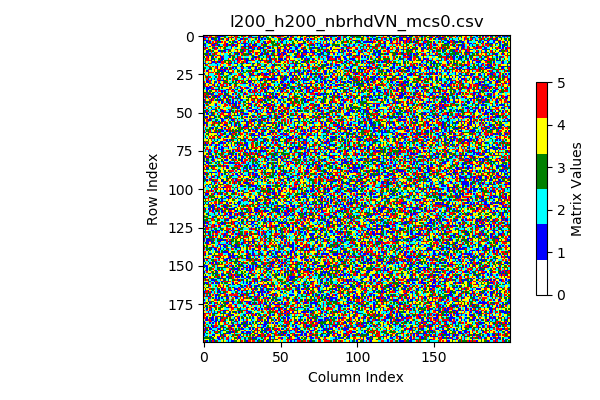

The data file committed next to this chart (first rows):
1, 5, 5, 2, 5, 5, 4, 4, 5, 1, 1, 1, 1, 1, 3, 2, 4, 4, 5, 4, 3, 5, 5, 2
1, 1, 1, 5, 5, 1, 3, 5, 3, 3, 1, 2, 4, 4, 3, 2, 3, 5, 5, 1, 4, 5, 3, 3
5, 5, 2, 5, 4, 1, 1, 3, 3, 2, 1, 5, 3, 1, 4, 5, 1, 4, 3, 4, 2, 5, 2, 2
1, 1, 1, 3, 5, 4, 2, 5, 1, 5, 1, 2, 4, 2, 4, 1, 3, 4, 4, 5, 3, 2, 4, 1
2, 4, 1, 5, 1, 2, 5, 4, 5, 3, 3, 1, 5, 4, 5, 4, 2, 3, 2, 3, 1, 1, 5, 4
3, 3, 2, 3, 3, 5, 5, 3, 1, 3, 2, 4, 4, 4, 5, 1, 2, 4, 3, 3, 4, 2, 3, 5
1, 1, 2, 4, 4, 5, 1, 1, 5, 3, 1, 2, 2, 5, 5, 1, 5, 3, 5, 1, 1, 5, 3, 4
2, 3, 2, 2, 1, 4, 5, 5, 2, 2, 3, 3, 3, 4, 5, 3, 2, 2, 1, 5, 4, 1, 3, 4
5, 1, 5, 2, 4, 4, 3, 1, 5, 1, 4, 5, 4, 5, 3, 2, 2, 2, 1, 4, 2, 2, 4, 4
3, 5, 4, 3, 3, 4, 2, 5, 5, 4, 2, 2, 4, 2, 3, 1, 1, 5, 2, 4, 4, 5, 3, 2
4, 4, 1, 1, 3, 5, 3, 4, 4, 4, 1, 1, 3, 1, 1, 2, 5, 3, 4, 4, 2, 4, 5, 4
4, 2, 1, 5, 2, 5, 2, 3, 5, 5, 4, 2, 5, 2, 5, 4, 5, 4, 1, 2, 1, 1, 3, 5
3, 3, 3, 5, 1, 2, 5, 3, 5, 4, 4, 2, 4, 4, 2, 2, 4, 3, 4, 2, 5, 3, 3, 1
4, 1, 1, 5, 3, 3, 3, 3, 2, 1, 5, 1, 2, 5, 2, 2, 1, 3, 1, 5, 5, 2, 1, 2
3, 4, 5, 1, 4, 3, 1, 4, 5, 4, 4, 5, 1, 5, 2, 2, 2, 1, 4, 3, 3, 2, 3, 5
2, 3, 5, 5, 4, 1, 3, 3, 2, 4, 3, 5, 1, 1, 2, 2, 5, 4, 4, 3, 2, 5, 1, 5
4, 3, 5, 5, 5, 1, 4, 3, 4, 2, 5, 3, 1, 4, 3, 3, 3, 3, 2, 5, 1, 2, 1, 5
2, 5, 4, 2, 4, 5, 1, 1, 5, 3, 1, 1, 5, 5, 3, 4, 3, 5, 3, 2, 3, 2, 5, 5
1, 1, 2, 3, 5, 1, 2, 2, 1, 2, 2, 2, 5, 5, 4, 5, 3, 1, 1, 2, 1, 1, 1, 4
4, 3, 5, 4, 2, 2, 2, 2, 2, 1, 2, 5, 4, 2, 2, 4, 5, 5, 4, 2, 4, 4, 3, 2
2, 2, 2, 5, 5, 4, 5, 4, 5, 1, 4, 4, 5, 1, 2, 4, 2, 2, 2, 5, 3, 3, 2, 2
3, 3, 2, 2, 3, 3, 4, 2, 5, 1, 4, 3, 1, 2, 3, 1, 4, 3, 5, 1, 2, 1, 4, 4
1, 4, 2, 5, 1, 3, 4, 5, 4, 5, 5, 1, 5, 1, 1, 5, 5, 3, 5, 2, 3, 2, 1, 2
5, 4, 1, 5, 4, 2, 4, 5, 4, 3, 3, 1, 1, 5, 1, 2, 1, 4, 4, 5, 2, 4, 3, 3
4, 2, 4, 5, 5, 5, 5, 4, 3, 1, 3, 4, 3, 1, 4, 3, 1, 1, 3, 5, 2, 4, 5, 2
1, 4, 4, 5, 2, 2, 2, 4, 5, 3, 5, 3, 1, 3, 4, 4, 2, 3, 1, 2, 2, 2, 4, 5
4, 1, 2, 3, 2, 2, 2, 1, 2, 4, 5, 2, 2, 3, 2, 3, 1, 2, 2, 4, 3, 5, 4, 5
4, 5, 3, 5, 5, 4, 2, 2, 3, 2, 5, 5, 3, 4, 3, 3, 2, 2, 4, 3, 5, 4, 5, 2
4, 2, 5, 1, 2, 3, 2, 1, 2, 5, 5, 5, 2, 5, 4, 3, 2, 3, 2, 5, 3, 3, 3, 2
2, 4, 1, 5, 5, 1, 4, 4, 2, 5, 1, 3, 1, 1, 3, 5, 2, 4, 2, 5, 4, 1, 1, 5
5, 4, 1, 1, 5, 2, 4, 3, 1, 4, 5, 2, 4, 5, 3, 3, 4, 2, 2, 3, 2, 3, 4, 5
1, 3, 4, 2, 3, 1, 4, 1, 2, 4, 1, 3, 4, 1, 5, 5, 3, 3, 3, 2, 3, 3, 1, 2
3, 5, 4, 5, 4, 4, 5, 1, 4, 3, 2, 5, 5, 5, 2, 5, 4, 1, 2, 4, 5, 3, 4, 4
1, 5, 5, 4, 1, 1, 2, 3, 5, 3, 1, 4, 5, 3, 1, 3, 2, 4, 5, 4, 1, 5, 2, 3
3, 2, 1, 1, 1, 5, 5, 4, 2, 2, 3, 4, 3, 4, 4, 4, 4, 5, 3, 4, 5, 2, 1, 2
2, 2, 1, 1, 2, 5, 1, 5, 1, 1, 3, 2, 2, 2, 2, 1, 3, 5, 2, 1, 2, 3, 3, 4
4, 4, 1, 4, 3, 3, 4, 4, 5, 2, 5, 5, 1, 5, 1, 2, 5, 4, 5, 5, 1, 2, 2, 5
3, 3, 3, 1, 5, 4, 3, 1, 2, 1, 2, 4, 1, 2, 3, 2, 3, 2, 4, 4, 3, 3, 2, 2
5, 5, 3, 3, 1, 3, 1, 4, 2, 2, 5, 5, 5, 4, 1, 3, 5, 4, 4, 1, 2, 5, 2, 3
5, 3, 5, 5, 4, 1, 5, 1, 1, 3, 5, 3, 2, 3, 3, 1, 3, 1, 4, 2, 4, 2, 1, 5
5, 1, 3, 5, 1, 4, 3, 3, 1, 5, 1, 2, 2, 5, 1, 4, 1, 3, 1, 5, 4, 1, 2, 3
4, 5, 2, 5, 4, 3, 5, 1, 4, 3, 2, 1, 4, 3, 5, 3, 5, 2, 2, 5, 1, 3, 3, 1
1, 5, 4, 4, 5, 1, 5, 2, 3, 3, 1, 1, 3, 5, 4, 1, 5, 3, 2, 1, 4, 2, 5, 2
3, 1, 3, 1, 3, 5, 4, 4, 4, 2, 5, 4, 1, 5, 2, 3, 1, 5, 2, 1, 2, 1, 2, 5
2, 5, 5, 2, 3, 4, 4, 2, 5, 2, 4, 4, 1, 2, 5, 2, 1, 1, 1, 1, 3, 1, 2, 1
1, 2, 3, 5, 4, 4, 4, 2, 1, 4, 2, 2, 4, 4, 5, 5, 2, 5, 2, 5, 3, 1, 4, 5
1, 4, 4, 2, 1, 2, 2, 2, 2, 5, 5, 2, 4, 3, 5, 4, 2, 4, 3, 1, 5, 1, 3, 1
5, 5, 2, 5, 4, 3, 2, 2, 5, 4, 3, 4, 4, 2, 4, 2, 2, 2, 5, 3, 5, 3, 1, 1
2, 2, 3, 2, 2, 2, 1, 1, 3, 2, 2, 1, 5, 4, 4, 4, 3, 5, 3, 2, 2, 4, 5, 2
3, 1, 5, 3, 2, 5, 4, 4, 3, 5, 2, 3, 1, 1, 5, 2, 2, 1, 3, 3, 2, 5, 3, 5
3, 3, 1, 2, 5, 1, 3, 5, 2, 2, 5, 2, 5, 1, 3, 1, 1, 1, 4, 3, 5, 5, 1, 4
1, 4, 1, 3, 2, 1, 3, 5, 4, 1, 2, 5, 5, 5, 4, 4, 5, 5, 2, 4, 3, 4, 1, 2
3, 4, 4, 4, 1, 3, 1, 3, 2, 4, 3, 5, 4, 5, 5, 1, 5, 3, 4, 5, 3, 3, 1, 1
3, 1, 1, 4, 5, 4, 4, 1, 3, 2, 3, 5, 4, 4, 3, 3, 3, 1, 5, 4, 2, 2, 4, 2
5, 3, 5, 4, 3, 1, 3, 1, 2, 4, 4, 1, 1, 4, 1, 1, 4, 3, 3, 5, 5, 3, 4, 3
3, 4, 5, 1, 1, 5, 2, 2, 3, 3, 2, 4, 1, 1, 2, 4, 5, 2, 1, 1, 5, 2, 5, 2
1, 4, 5, 5, 2, 4, 3, 5, 1, 2, 1, 4, 1, 3, 5, 4, 2, 3, 4, 3, 3, 4, 1, 5
1, 1, 3, 4, 4, 4, 5, 3, 5, 5, 3, 3, 5, 4, 5, 5, 2, 3, 1, 2, 5, 3, 1, 3
5, 4, 1, 4, 2, 5, 3, 5, 4, 2, 3, 4, 4, 5, 1, 3, 4, 4, 1, 2, 5, 1, 2, 3
2, 4, 5, 2, 4, 4, 2, 1, 2, 3, 2, 5, 1, 4, 4, 5, 3, 2, 5, 4, 1, 5, 4, 1
2, 5, 2, 4, 3, 1, 1, 4, 3, 3, 4, 4, 5, 2, 1, 4, 3, 5, 4, 4, 2, 4, 3, 3
... 139 more rows
